Labelled photos from "data", an image-classification folder in glend322/Deteksi-Banjir. The possible labels are: flood, non-flood.

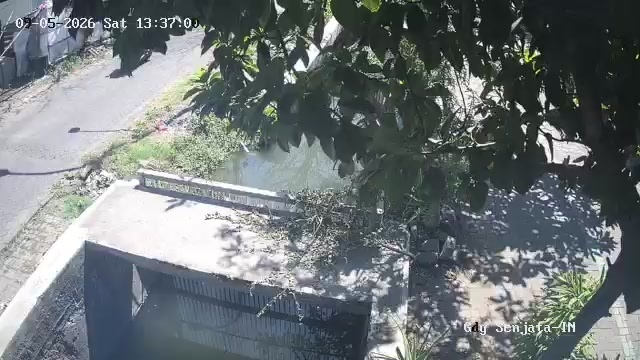
Label: non-flood

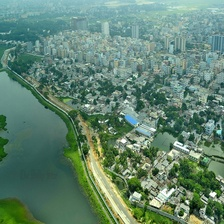
Label: flood

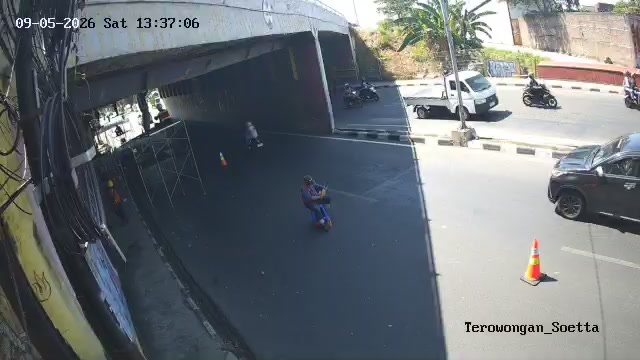
Label: non-flood

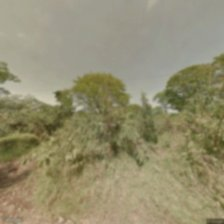
Label: flood

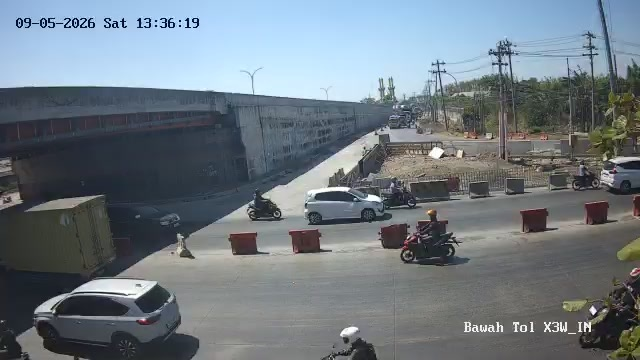
Label: non-flood

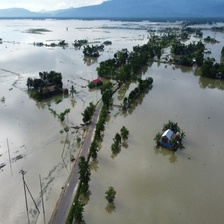
Label: flood
